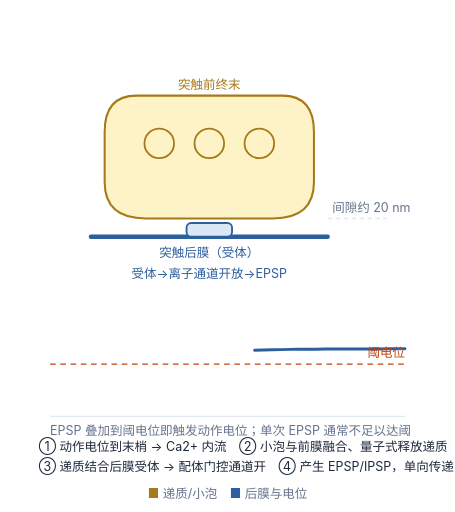
t = 0.00 s
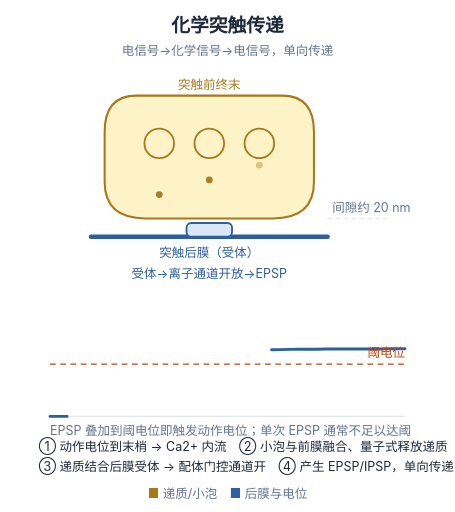
t = 1.20 s
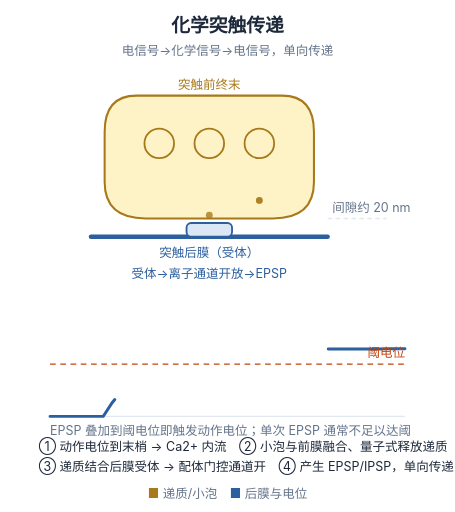
t = 2.40 s
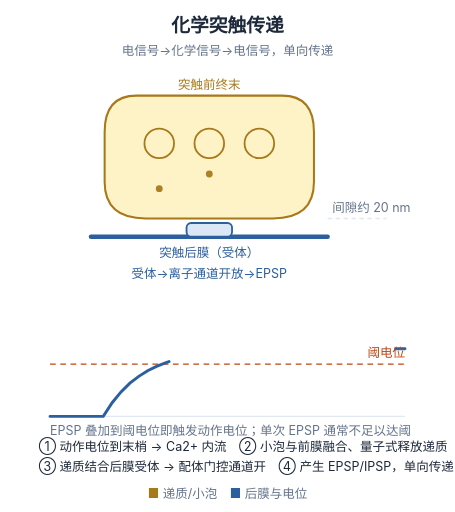
t = 3.40 s
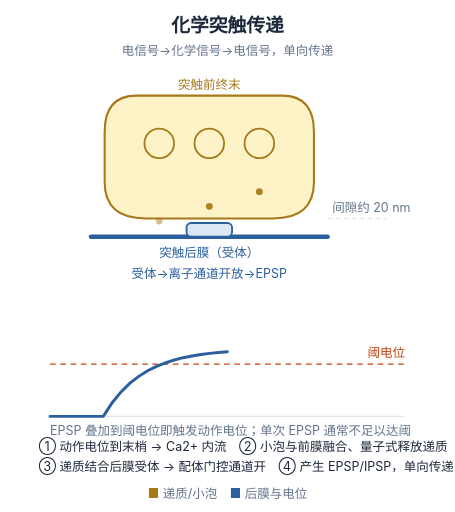
t = 4.50 s
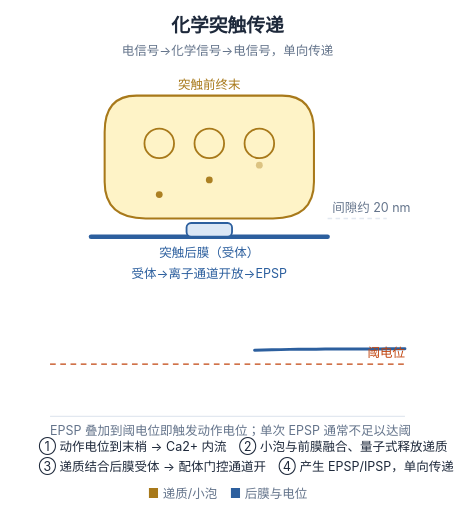
t = 6.00 s

The animated SVG that drew these frames (rendered in a browser with its animation timeline set to each time). Animation: 8 SMIL elements (animate=5,animateMotion=3); one cycle of 6.00 s, repeats indefinitely.

<svg xmlns="http://www.w3.org/2000/svg" viewBox="0 0 400 450" width="400" height="450" role="img" aria-labelledby="ft fd" style="background:#ffffff"><title id="ft">化学突触传递</title><desc id="fd">动作电位到末梢引起钙内流，小泡释放递质，递质结合后膜受体使离子通道开放，产生 EPSP 并叠加至阈电位。传递是单向的。</desc><text x="200.0" y="28" text-anchor="middle" font-size="16.5" font-weight="700" fill="#1e293b" font-family="-apple-system,'PingFang SC','Microsoft YaHei',sans-serif" opacity="0"><animate attributeName="opacity" values="0;1" keyTimes="0;1" dur="0.55s" fill="freeze" calcMode="spline" keySplines="0.23 1 0.32 1"/>化学突触传递<tspan x="200.0" y="48" text-anchor="middle" font-size="11" fill="#64748b" font-weight="400">电信号→化学信号→电信号，单向传递</tspan></text><path d="M120,84 Q92,84 92,116 V160 Q92,192 128,192 H240 Q276,192 276,160 V116 Q276,84 248,84 Z" fill="#fef3c7" stroke="#a8791a" stroke-width="1.8"/><path d="M80,208 H288" stroke="#2c5f9e" stroke-width="4" stroke-linecap="round"/><text font-size="11" font-family="-apple-system,'PingFang SC','Microsoft YaHei',sans-serif"><tspan x="184" y="78" text-anchor="middle" fill="#a8791a">突触前终末</tspan><tspan x="184" y="226" text-anchor="middle" fill="#2c5f9e">突触后膜（受体）</tspan></text><circle cx="140" cy="126" r="13" fill="none" stroke="#a8791a" stroke-width="1.6"/><circle r="3" fill="#a8791a" opacity="0"><animateMotion dur="2.4s" begin="0.0s" repeatCount="indefinite" path="M140,140 L140,202"/><animate attributeName="opacity" values="0;.95;.95;0" keyTimes="0;.2;.75;1" dur="2.4s" begin="0.0s" repeatCount="indefinite"/></circle><circle cx="184" cy="126" r="13" fill="none" stroke="#a8791a" stroke-width="1.6"/><circle r="3" fill="#a8791a" opacity="0"><animateMotion dur="2.4s" begin="0.5s" repeatCount="indefinite" path="M184,140 L184,202"/><animate attributeName="opacity" values="0;.95;.95;0" keyTimes="0;.2;.75;1" dur="2.4s" begin="0.5s" repeatCount="indefinite"/></circle><circle cx="228" cy="126" r="13" fill="none" stroke="#a8791a" stroke-width="1.6"/><circle r="3" fill="#a8791a" opacity="0"><animateMotion dur="2.4s" begin="1.0s" repeatCount="indefinite" path="M228,140 L228,202"/><animate attributeName="opacity" values="0;.95;.95;0" keyTimes="0;.2;.75;1" dur="2.4s" begin="1.0s" repeatCount="indefinite"/></circle><text x="292" y="186" font-size="11" fill="#64748b" font-family="-apple-system,'PingFang SC','Microsoft YaHei',sans-serif">间隙约 20 nm</text><path d="M288,192 H340" stroke="#e2e8f0" stroke-width="1.4" stroke-dasharray="4 3"/><rect x="164" y="196" width="40" height="12" rx="4" fill="#dbe7f5" stroke="#2c5f9e" stroke-width="1.6"/><text x="184" y="244" text-anchor="middle" font-size="11" fill="#2c5f9e" font-family="-apple-system,'PingFang SC','Microsoft YaHei',sans-serif">受体→离子通道开放→EPSP</text><path d="M44,366 H356" stroke="#e2e8f0" stroke-width="1.2" fill="none"/><path d="M44,320 H356" stroke="#c1440e" stroke-width="1.2" stroke-dasharray="5 4"/><path d="M44.0,366.0 L51.8,366.0 L59.6,366.0 L67.4,366.0 L75.2,366.0 L83.0,366.0 L90.8,366.0 L98.6,354.0 L106.4,344.5 L114.2,336.8 L122.0,330.8 L129.8,325.9 L137.6,322.0 L145.4,318.9 L153.2,316.4 L161.0,314.4 L168.8,312.9 L176.6,311.6 L184.4,310.6 L192.2,309.8 L200.0,309.1 L207.8,308.6 L215.6,308.2 L223.4,307.9 L231.2,307.6 L239.0,307.4 L246.8,307.3 L254.6,307.1 L262.4,307.0 L270.2,306.9 L278.0,306.9 L285.8,306.8 L293.6,306.8 L301.4,306.7 L309.2,306.7 L317.0,306.7 L324.8,306.7 L332.6,306.7 L340.4,306.6 L348.2,306.6 L356.0,306.6" fill="none" stroke="#2c5f9e" stroke-width="2.6" stroke-linecap="round" stroke-dasharray="200" stroke-dashoffset="200"><animate attributeName="stroke-dashoffset" values="200;0" keyTimes="0;1" dur="6.0s" repeatCount="indefinite" calcMode="spline" keySplines="0.45 0 0.55 1"/></path><text x="44" y="382" font-size="11" fill="#64748b" font-family="-apple-system,'PingFang SC','Microsoft YaHei',sans-serif">EPSP 叠加到阈电位即触发动作电位；单次 EPSP 通常不足以达阈</text><text x="356" y="314" text-anchor="end" font-size="11" fill="#c1440e" font-family="-apple-system,'PingFang SC','Microsoft YaHei',sans-serif">阈电位</text><text x="34" y="396" font-size="11" font-family="-apple-system,'PingFang SC','Microsoft YaHei',sans-serif" fill="#1e293b">① 动作电位到末梢 → Ca2+ 内流　② 小泡与前膜融合、量子式释放递质</text><text x="34" y="414" font-size="11" font-family="-apple-system,'PingFang SC','Microsoft YaHei',sans-serif" fill="#1e293b">③ 递质结合后膜受体 → 配体门控通道开　④ 产生 EPSP/IPSP，单向传递</text><text x="200.0" y="438" text-anchor="middle" font-size="11" fill="#64748b" font-family="-apple-system,'PingFang SC','Microsoft YaHei',sans-serif"><tspan fill="#a8791a">■</tspan> 递质/小泡　<tspan fill="#2c5f9e">■</tspan> 后膜与电位</text></svg>
